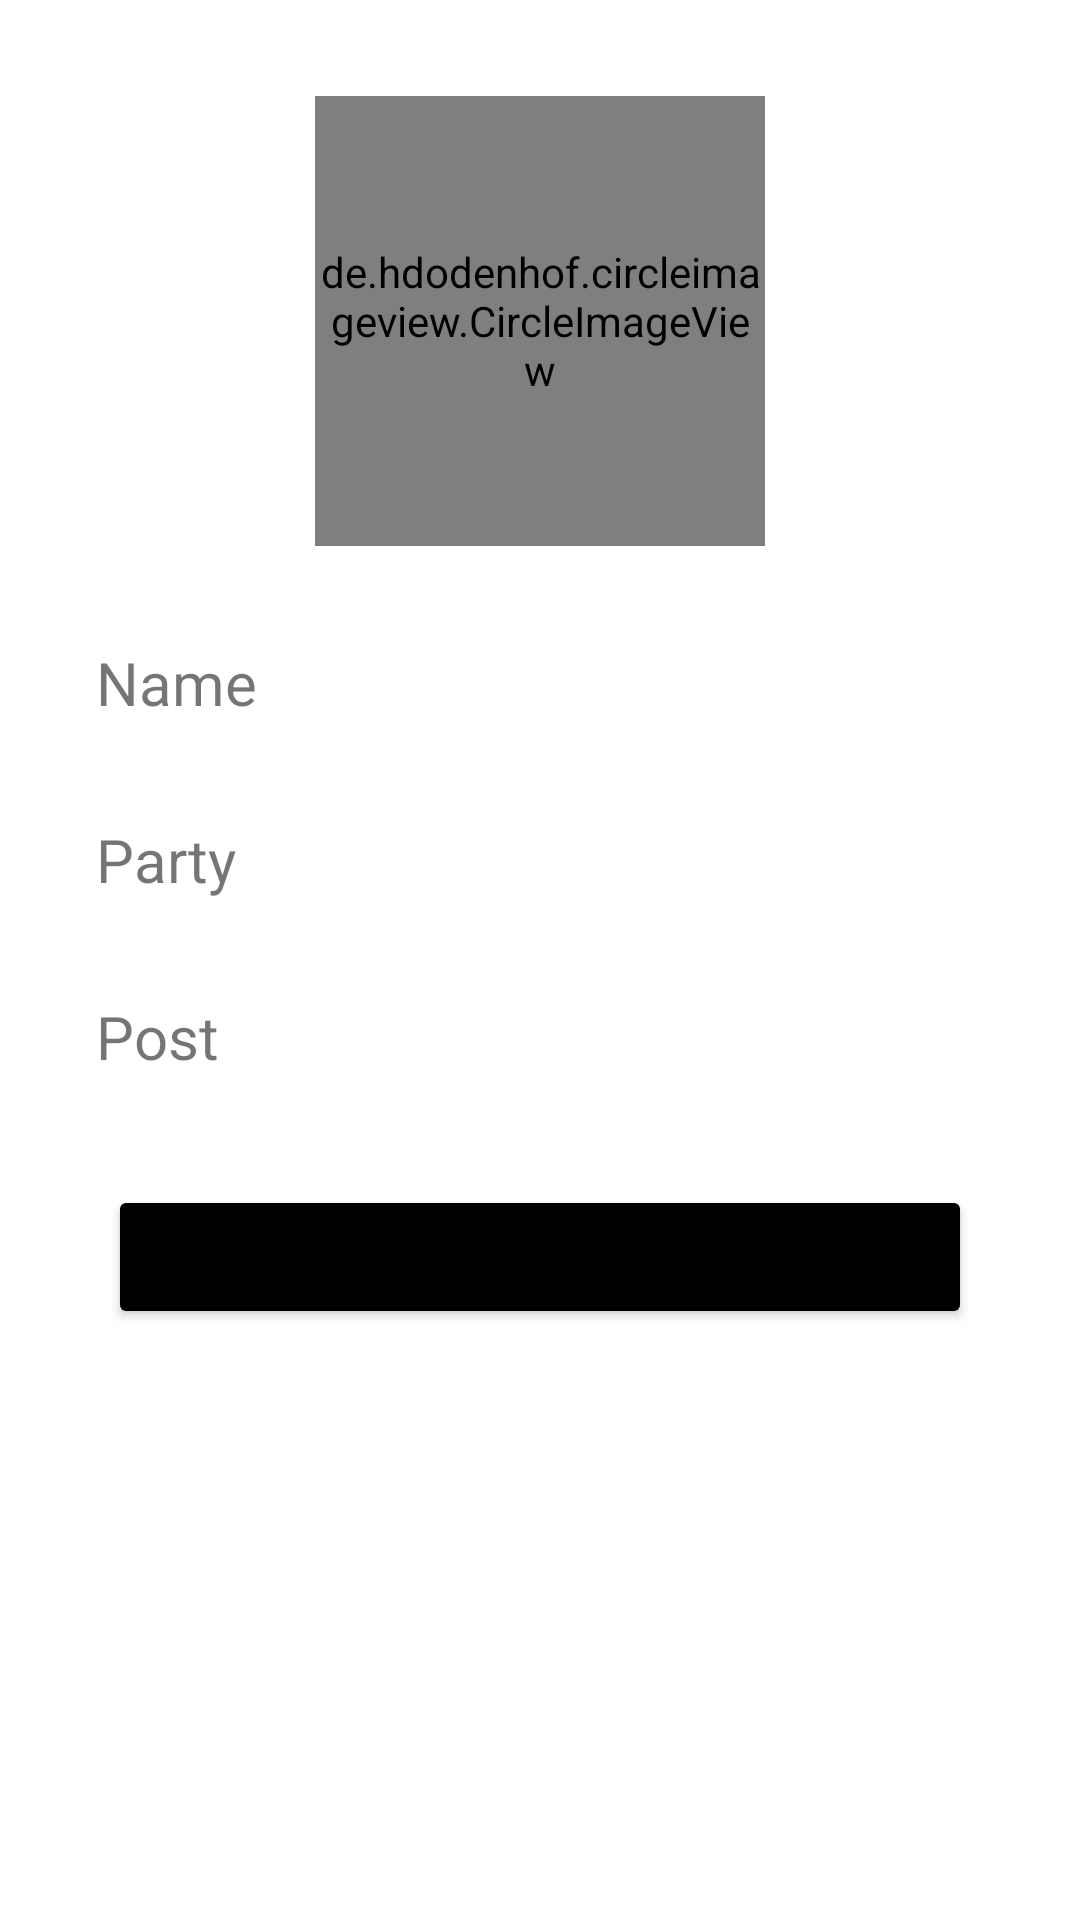

Write the Android layout XML for this screen, with the resource values it uses.
<!-- AndroidManifest.xml: application theme Theme.EElection -->
<!-- res/layout/activity_voting.xml -->
<?xml version="1.0" encoding="utf-8"?>
<ScrollView xmlns:android="http://schemas.android.com/apk/res/android"
    xmlns:app="http://schemas.android.com/apk/res-auto"
    xmlns:tools="http://schemas.android.com/tools"
    android:layout_width="match_parent"
    android:layout_height="match_parent"
    android:fillViewport="true">

    <androidx.constraintlayout.widget.ConstraintLayout
        android:layout_width="match_parent"
        android:layout_height="match_parent"
        android:layout_gravity="center"
        tools:context=".VotingActivity">


        <LinearLayout
            android:layout_width="match_parent"
            android:layout_height="match_parent"
            android:orientation="vertical"
            android:padding="16dp">

            <ProgressBar
                android:id="@+id/progressBar2"
                style="?android:attr/progressBarStyle"
                android:layout_width="wrap_content"
                android:layout_height="wrap_content"
                android:layout_marginStart="170dp"
                android:background="@drawable/cement_3"
                android:indeterminateTint="#00A61B"
                android:visibility="gone" />

            <de.hdodenhof.circleimageview.CircleImageView
                android:id="@+id/image"
                android:layout_width="150dp"
                android:layout_height="150dp"
                android:layout_gravity="center"
                android:layout_margin="16dp"
                android:src="@drawable/profile"
                app:civ_border_color="#FF000000"
                app:civ_border_width="2dp" />

            <TextView
                android:id="@+id/name"
                android:layout_width="match_parent"
                android:layout_height="wrap_content"
                android:layout_margin="8dp"
                android:layout_marginStart="16dp"
                android:layout_marginTop="196dp"
                android:layout_marginEnd="16dp"
                android:padding="8dp"
                android:text="Name"
                android:textSize="20sp"
                app:layout_constraintTop_toTopOf="parent"
                tools:layout_editor_absoluteX="-11dp" />

            <TextView
                android:id="@+id/party"
                android:layout_width="match_parent"
                android:layout_height="wrap_content"
                android:layout_margin="8dp"
                android:layout_marginStart="16dp"
                android:layout_marginTop="196dp"
                android:layout_marginEnd="16dp"
                android:padding="8dp"
                android:text="Party"
                android:textSize="20sp"
                app:layout_constraintEnd_toEndOf="@+id/name"
                app:layout_constraintHorizontal_bias="0.0"
                app:layout_constraintStart_toStartOf="@+id/name"
                app:layout_constraintTop_toBottomOf="@+id/name" />

            <TextView
                android:id="@+id/post"
                android:layout_width="match_parent"
                android:layout_height="wrap_content"
                android:layout_margin="8dp"
                android:layout_marginStart="16dp"
                android:layout_marginTop="196dp"
                android:layout_marginEnd="16dp"
                android:padding="8dp"
                android:text="Post"
                android:textSize="20sp"
                app:layout_constraintEnd_toEndOf="@+id/party"
                app:layout_constraintHorizontal_bias="0.0"
                app:layout_constraintStart_toStartOf="@+id/party"
                app:layout_constraintTop_toBottomOf="@+id/party" />

            <Button
                android:id="@+id/vote_btn"
                android:layout_width="match_parent"
                android:layout_height="wrap_content"
                android:layout_margin="20dp"
                android:backgroundTint="@color/black"
                android:padding="8dp"
                android:shadowColor="@null"
                android:text="Vote"
                android:textAllCaps="true"
                android:textSize="20sp"
                app:cornerRadius="20dp"
                app:layout_constraintEnd_toEndOf="@+id/post"
                app:layout_constraintStart_toStartOf="@+id/post"
                app:layout_constraintTop_toBottomOf="@+id/post" />
        </LinearLayout>

    </androidx.constraintlayout.widget.ConstraintLayout>
</ScrollView>
<!-- resources referenced by this layout -->
<resources>
  <color name="black">#FF000000</color>
  <!-- drawable cement_3: png bitmap (drawable, 5804 bytes) -->
  <style name="Theme.EElection" parent="Theme.MaterialComponents.DayNight.DarkActionBar">
          
          <item name="colorPrimary">@color/purple_500</item>
          <item name="colorPrimaryVariant">@color/purple_700</item>
          <item name="colorOnPrimary">@color/white</item>
          
          <item name="colorSecondary">@color/teal_200</item>
          <item name="colorSecondaryVariant">@color/teal_700</item>
          <item name="colorOnSecondary">@color/black</item>
          
          <item name="android:statusBarColor" tools:targetApi="l">?attr/colorPrimaryVariant</item>
          
      </style>
  <color name="purple_500">#FF000000</color>
  <color name="purple_700">#FF000000</color>
  <color name="white">#FFFFFFFF</color>
  <color name="teal_200">#FF03DAC5</color>
  <color name="teal_700">#FF018786</color>
</resources>
